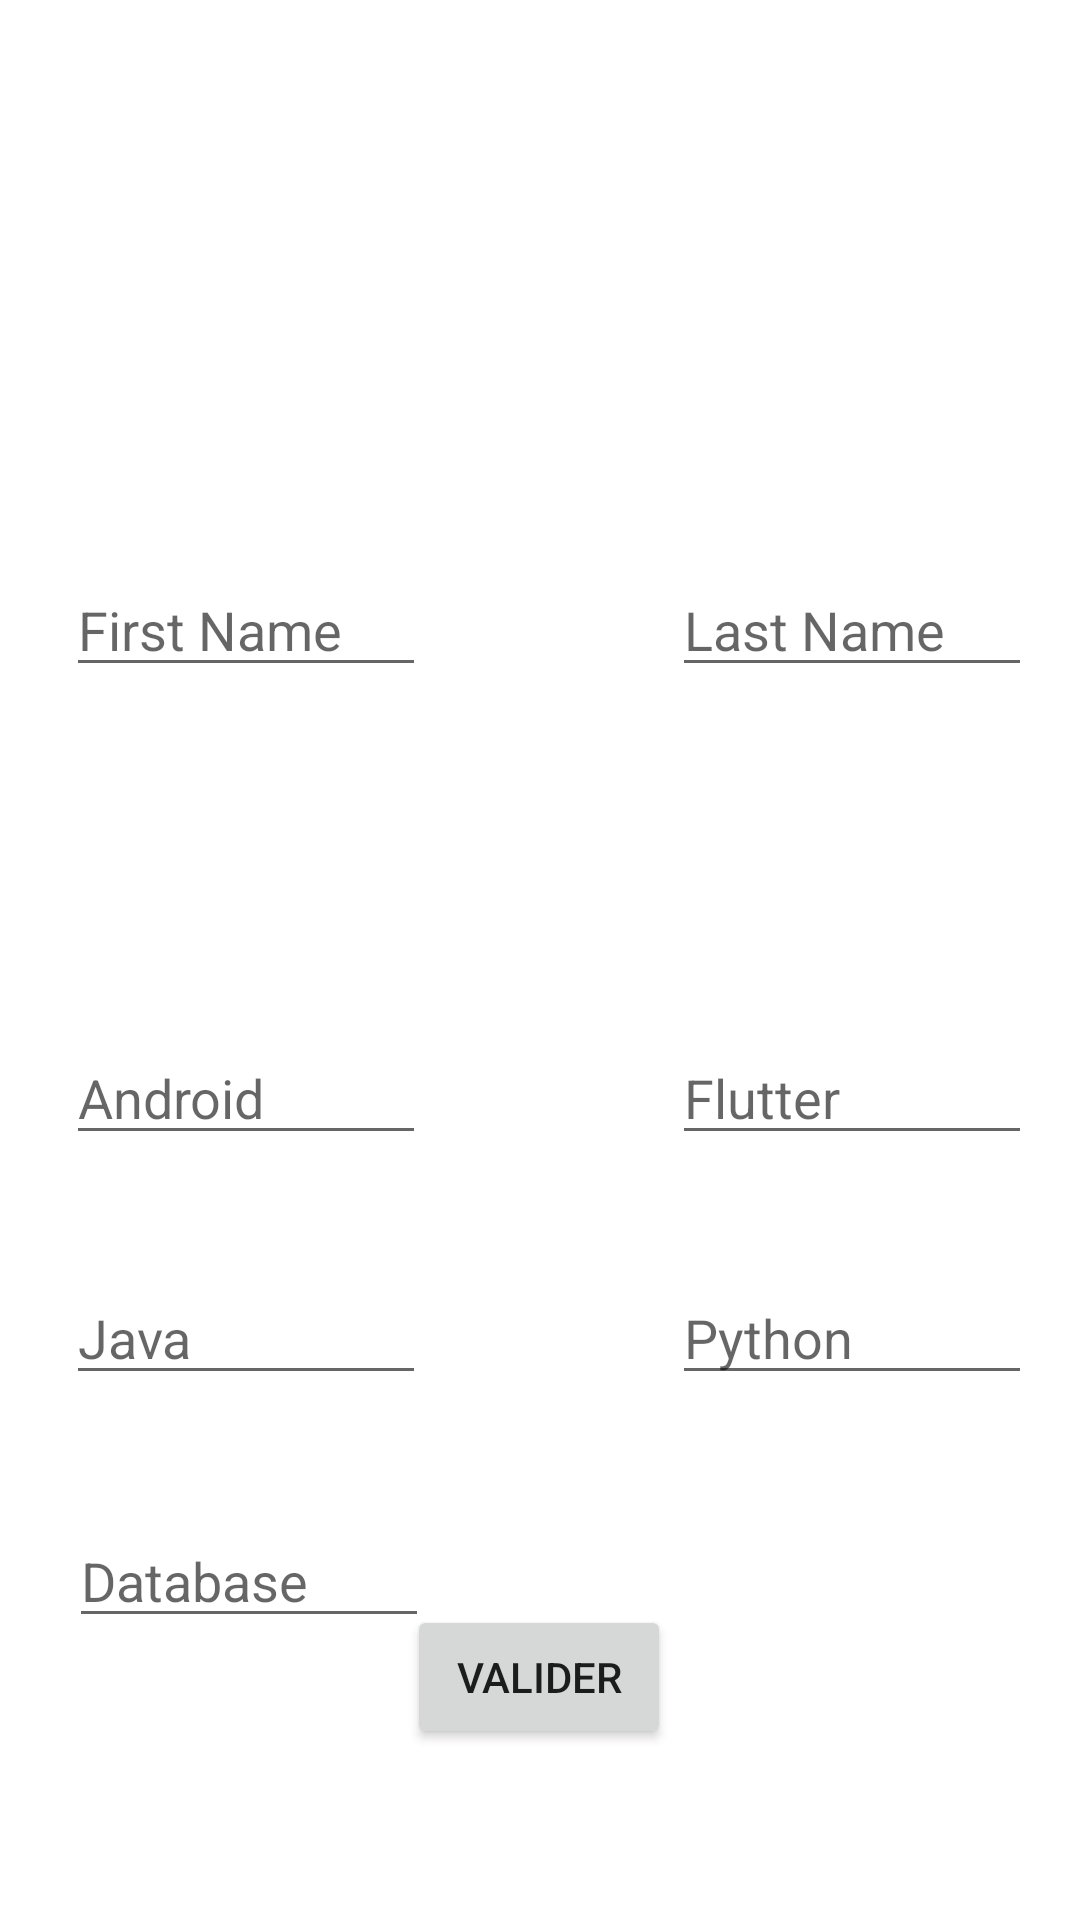

The Android layout XML behind this screen, and the referenced resources:
<!-- AndroidManifest.xml: application theme Theme.Android_tp4_ListView_firebase -->
<!-- res/layout/activity_add_user.xml -->
<?xml version="1.0" encoding="utf-8"?>
<androidx.constraintlayout.widget.ConstraintLayout xmlns:android="http://schemas.android.com/apk/res/android"
    xmlns:app="http://schemas.android.com/apk/res-auto"
    xmlns:tools="http://schemas.android.com/tools"
    android:layout_width="match_parent"
    android:layout_height="match_parent"
    tools:context=".AddUser">

    <EditText
        android:id="@+id/firstname"
        android:layout_width="120dp"
        android:layout_height="40dp"
        android:layout_marginStart="68dp"
        android:layout_marginTop="189dp"
        android:layout_marginEnd="41dp"
        android:ems="10"
        android:hint="First Name"
        android:inputType="textPersonName"
        app:layout_constraintEnd_toStartOf="@+id/lastname"
        app:layout_constraintStart_toStartOf="parent"
        app:layout_constraintTop_toTopOf="parent" />

    <EditText
        android:id="@+id/lastname"
        android:layout_width="120dp"
        android:layout_height="40dp"
        android:layout_marginStart="41dp"
        android:layout_marginTop="189dp"
        android:layout_marginEnd="62dp"
        android:ems="10"
        android:hint="Last Name"
        android:inputType="textPersonName"
        app:layout_constraintEnd_toEndOf="parent"
        app:layout_constraintStart_toEndOf="@+id/firstname"
        app:layout_constraintTop_toTopOf="parent" />

    <EditText
        android:id="@+id/pythontx"
        android:layout_width="120dp"
        android:layout_height="40dp"
        android:layout_marginStart="41dp"
        android:layout_marginTop="40dp"
        android:layout_marginEnd="62dp"
        android:ems="10"
        android:hint="Python"
        android:inputType="textPersonName"
        app:layout_constraintEnd_toEndOf="parent"
        app:layout_constraintStart_toEndOf="@+id/javatx"
        app:layout_constraintTop_toBottomOf="@+id/fluttertx" />

    <EditText
        android:id="@+id/androidtx"
        android:layout_width="120dp"
        android:layout_height="40dp"
        android:layout_marginStart="68dp"
        android:layout_marginTop="116dp"
        android:layout_marginEnd="41dp"
        android:ems="10"
        android:hint="Android"
        android:inputType="textPersonName"
        app:layout_constraintEnd_toStartOf="@+id/fluttertx"
        app:layout_constraintStart_toStartOf="parent"
        app:layout_constraintTop_toBottomOf="@+id/firstname" />

    <EditText
        android:id="@+id/fluttertx"
        android:layout_width="120dp"
        android:layout_height="40dp"
        android:layout_marginStart="41dp"
        android:layout_marginTop="116dp"
        android:layout_marginEnd="62dp"
        android:ems="10"
        android:hint="Flutter"
        android:inputType="textPersonName"
        app:layout_constraintEnd_toEndOf="parent"
        app:layout_constraintStart_toEndOf="@+id/androidtx"
        app:layout_constraintTop_toBottomOf="@+id/lastname" />

    <EditText
        android:id="@+id/angulartx"
        android:layout_width="120dp"
        android:layout_height="40dp"
        android:layout_marginStart="41dp"
        android:layout_marginTop="41dp"
        android:layout_marginEnd="40dp"
        android:layout_marginBottom="80dp"
        android:ems="10"
        android:hint="Angular"
        android:inputType="textPersonName"
        app:layout_constraintBottom_toTopOf="@+id/validerbtn"
        app:layout_constraintEnd_toEndOf="parent"
        app:layout_constraintStart_toEndOf="@+id/databasetx"
        app:layout_constraintTop_toBottomOf="@+id/pythontx" />

    <EditText
        android:id="@+id/javatx"
        android:layout_width="120dp"
        android:layout_height="40dp"
        android:layout_marginStart="68dp"
        android:layout_marginTop="40dp"
        android:layout_marginEnd="41dp"
        android:ems="10"
        android:hint="Java"
        android:inputType="textPersonName"
        app:layout_constraintEnd_toStartOf="@+id/pythontx"
        app:layout_constraintStart_toStartOf="parent"
        app:layout_constraintTop_toBottomOf="@+id/androidtx" />

    <Button
        android:id="@+id/validerbtn"
        android:layout_width="wrap_content"
        android:layout_height="wrap_content"
        android:layout_marginStart="158dp"
        android:layout_marginEnd="159dp"
        android:layout_marginBottom="57dp"
        android:text="Valider"
        app:layout_constraintBottom_toBottomOf="parent"
        app:layout_constraintEnd_toEndOf="parent"
        app:layout_constraintStart_toStartOf="parent" />

    <EditText
        android:id="@+id/databasetx"
        android:layout_width="120dp"
        android:layout_height="40dp"
        android:layout_marginStart="48dp"
        android:layout_marginTop="41dp"
        android:layout_marginEnd="41dp"
        android:ems="10"
        android:hint="Database"
        android:inputType="textPersonName"
        app:layout_constraintEnd_toStartOf="@+id/angulartx"
        app:layout_constraintStart_toStartOf="parent"
        app:layout_constraintTop_toBottomOf="@+id/javatx" />
</androidx.constraintlayout.widget.ConstraintLayout>
<!-- resources referenced by this layout -->
<resources>
  <style name="Theme.Android_tp4_ListView_firebase" parent="Theme.MaterialComponents.DayNight.DarkActionBar">
          
          <item name="colorPrimary">@color/purple_500</item>
          <item name="colorPrimaryVariant">@color/purple_700</item>
          <item name="colorOnPrimary">@color/white</item>
          
          <item name="colorSecondary">@color/teal_200</item>
          <item name="colorSecondaryVariant">@color/teal_700</item>
          <item name="colorOnSecondary">@color/black</item>
          
          <item name="android:statusBarColor" tools:targetApi="l">?attr/colorPrimaryVariant</item>
          
      </style>
  <!-- not gathered from this repository: default colours our renderer supplied (Android Studio template values) -->
  <color name="purple_500">#FF6200EE</color>
  <color name="purple_700">#FF3700B3</color>
  <color name="teal_200">#FF03DAC5</color>
  <color name="teal_700">#FF018786</color>
  <color name="black">#FF000000</color>
  <color name="white">#FFFFFFFF</color>
</resources>
